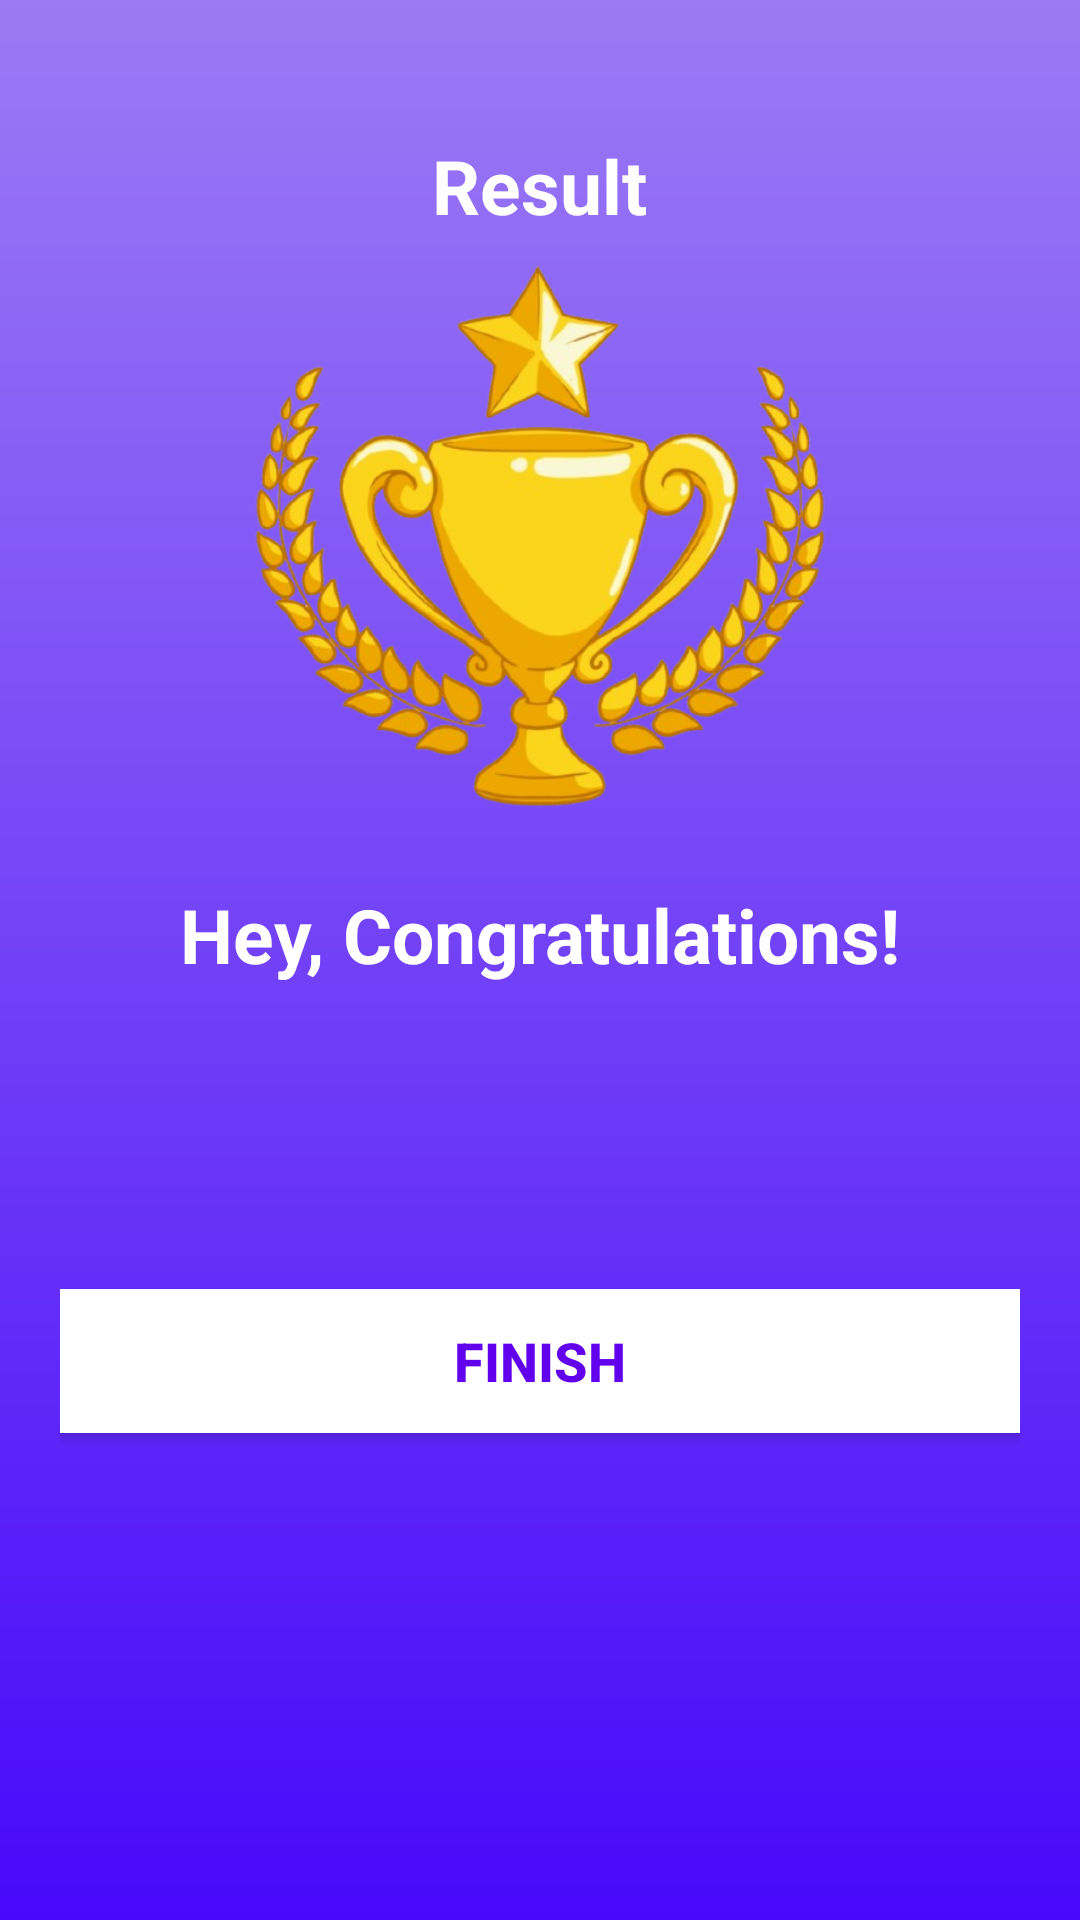

The Android layout XML behind this screen, and the referenced resources:
<!-- AndroidManifest.xml: activity theme Theme.QuizApp.NoActionBar -->
<!-- res/layout/activity_result.xml -->
<?xml version="1.0" encoding="utf-8"?>
<LinearLayout xmlns:android="http://schemas.android.com/apk/res/android"
    xmlns:tools="http://schemas.android.com/tools"
    android:id="@+id/main"
    android:layout_width="match_parent"
    android:layout_height="match_parent"
    tools:context=".ui.ResultActivity"
    android:background="@drawable/bg"
    android:orientation="vertical"
    android:gravity="center_horizontal"
    android:padding="20dp">

    <TextView
        android:id="@+id/tv_result"
        android:layout_width="wrap_content"
        android:layout_height="wrap_content"
        android:layout_marginTop="25dp"
        android:text="@string/result"
        android:textColor="@android:color/white"
        android:textSize="25sp"
        android:textStyle="bold"/>

    <ImageView
        android:id="@+id/iv_trophy"
        android:layout_width="wrap_content"
        android:layout_height="200dp"
        android:contentDescription="@string/trophy_image"
        android:src="@drawable/trophy" />

    <TextView
        android:id="@+id/tv_congratulations"
        android:layout_width="wrap_content"
        android:layout_height="wrap_content"
        android:layout_marginTop="16dp"
        android:text="@string/hey_congratulations"
        android:textColor="@android:color/white"
        android:textSize="25sp"
        android:textStyle="bold"/>
    
    <TextView
        android:id="@+id/tv_name"
        android:layout_width="wrap_content"
        android:layout_height="wrap_content"
        android:layout_marginTop="25dp"
        android:textColor="@android:color/white"
        android:textSize="22sp"
        android:textStyle="bold"
        tools:text="Username" />

    <TextView
        android:id="@+id/tv_score"
        android:layout_width="wrap_content"
        android:layout_height="wrap_content"
        android:layout_marginTop="10dp"
        android:textColor="@android:color/secondary_text_dark"
        android:textSize="20sp"
        tools:text="Your score is 9 out of 10" />

    <androidx.appcompat.widget.AppCompatButton
        android:id="@+id/btn_finish"
        android:layout_width="match_parent"
        android:layout_height="wrap_content"
        android:layout_marginTop="10dp"
        android:background="@android:color/white"
        android:text="@string/finish"
        android:textColor="@color/purple_500"
        android:textSize="18sp"
        android:textStyle="bold" />

</LinearLayout>
<!-- resources referenced by this layout -->
<resources>
  <!-- drawable bg (drawable) -->
  <?xml version="1.0" encoding="utf-8"?>
  <shape android:shape="rectangle" xmlns:android="http://schemas.android.com/apk/res/android">
      <gradient android:startColor="#4908FA" android:endColor="#9B7Af4" android:angle="90"/>
  </shape>
  <!-- drawable trophy: png bitmap (drawable, 237884 bytes) -->
  <string name="finish">FINISH</string>
  <string name="hey_congratulations">Hey, Congratulations!</string>
  <string name="result">Result</string>
  <string name="trophy_image">trophy_image</string>
  <style name="Theme.QuizApp.NoActionBar">
          <item name="windowActionBar">false</item>
          <item name="windowNoTitle">true</item>
          <item name="android:windowFullscreen">true</item>
      </style>
  <!-- not gathered from this repository: default colours our renderer supplied (Android Studio template values) -->
  <color name="purple_500">#FF6200EE</color>
</resources>
